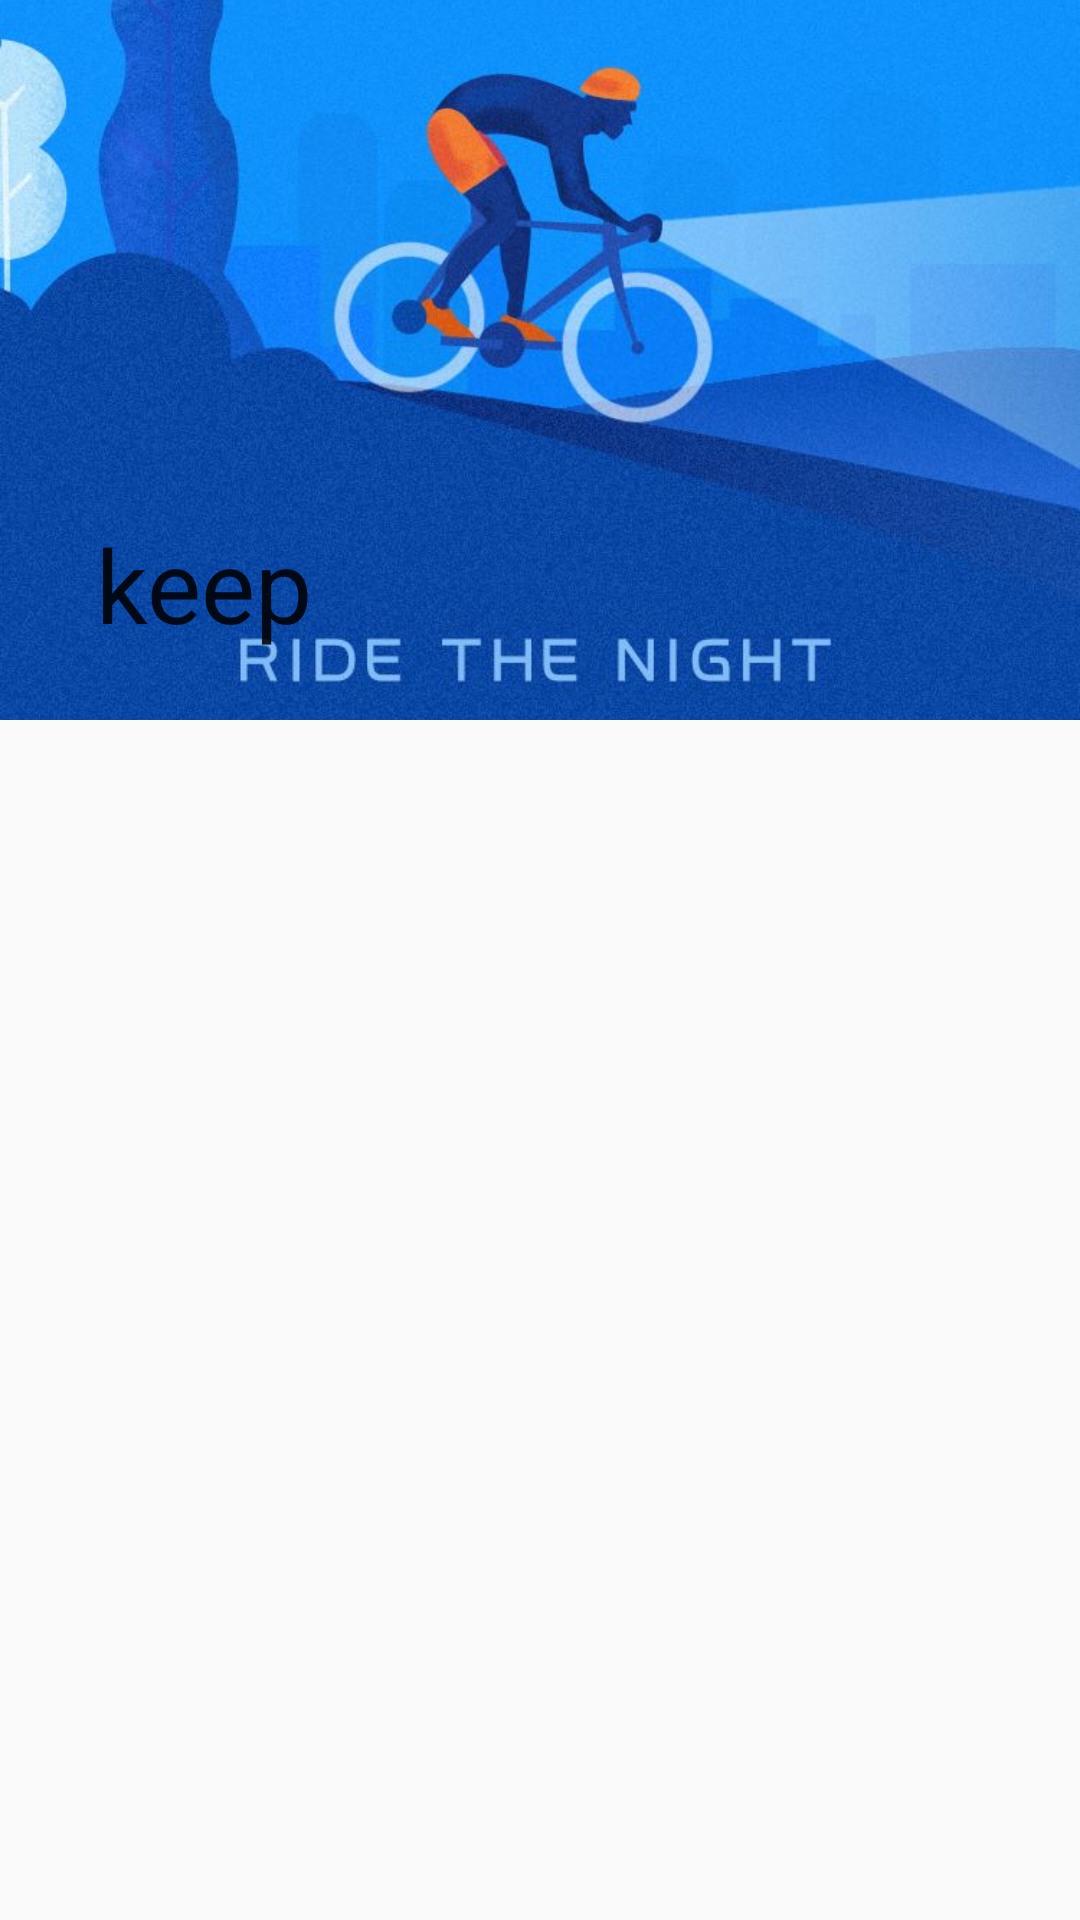

Write the Android layout XML for this screen, with the resource values it uses.
<!-- AndroidManifest.xml: activity theme MyTheme -->
<!-- res/layout/activity_mode.xml -->
<?xml version="1.0" encoding="utf-8"?>
<android.support.design.widget.CoordinatorLayout
    xmlns:android="http://schemas.android.com/apk/res/android"
    xmlns:app="http://schemas.android.com/apk/res-auto"
    android:orientation="vertical"
    android:layout_width="match_parent"
    android:layout_height="match_parent">
    <android.support.design.widget.AppBarLayout
        android:id="@+id/app_bar_layout"
        android:layout_width="match_parent"
        android:layout_height="wrap_content">

        <android.support.design.widget.CollapsingToolbarLayout
            android:id="@+id/collapsing_toolbar_layout"
            android:layout_width="match_parent"
            android:layout_height="240dp"
            app:contentScrim="@color/colorPrimary"
            app:layout_scrollFlags="scroll|exitUntilCollapsed">
            <ImageView
                android:layout_width="match_parent"
                android:layout_height="match_parent"
                android:scaleType="centerCrop"
                android:src="@mipmap/splash"
                app:layout_collapseMode="parallax"/>
            <android.support.v7.widget.Toolbar
                android:id="@+id/toolbar"
                android:layout_width="match_parent"
                android:layout_height="?attr/actionBarSize"
                app:title="keep"
                app:titleTextColor="@color/white"
                app:navigationIcon="@mipmap/back"
                app:layout_collapseMode="pin"/>

        </android.support.design.widget.CollapsingToolbarLayout>

    </android.support.design.widget.AppBarLayout>


    <android.support.v4.widget.NestedScrollView
        android:layout_width="match_parent"
        android:layout_height="match_parent"
        app:layout_behavior="@string/appbar_scrolling_view_behavior">

        <android.support.v7.widget.RecyclerView
            android:id="@+id/id_recyclerview"
            android:layout_width="match_parent"
            android:layout_height="match_parent"/>

    </android.support.v4.widget.NestedScrollView>


</android.support.design.widget.CoordinatorLayout>
<!-- resources referenced by this layout -->
<resources>
  <color name="colorPrimary">#584F60</color>
  <color name="white">#FFFFFF</color>
  <!-- mipmap splash: jpg bitmap (mipmap-xhdpi, 142718 bytes) -->
  <style name="MyTheme" parent="Theme.AppCompat.Light.NoActionBar">
          
          <item name="colorPrimary">@color/colorPrimary</item>
          <item name="colorPrimaryDark">@color/colorPrimaryDark</item>
          <item name="colorAccent">@color/colorAccent</item>
  
          <item name="android:listDivider">@drawable/divider_bg</item>
      </style>
  <color name="colorPrimaryDark">#303F9F</color>
  <color name="colorAccent">#2175ed</color>
  <!-- drawable divider_bg (drawable) -->
  <?xml version="1.0" encoding="utf-8"?>
  <shape xmlns:android="http://schemas.android.com/apk/res/android"
         android:shape="rectangle">
      <size
          android:width="2dp"
          android:height="1dp"/>
      <solid android:color="#ffffff"/>
  
  </shape>
</resources>
